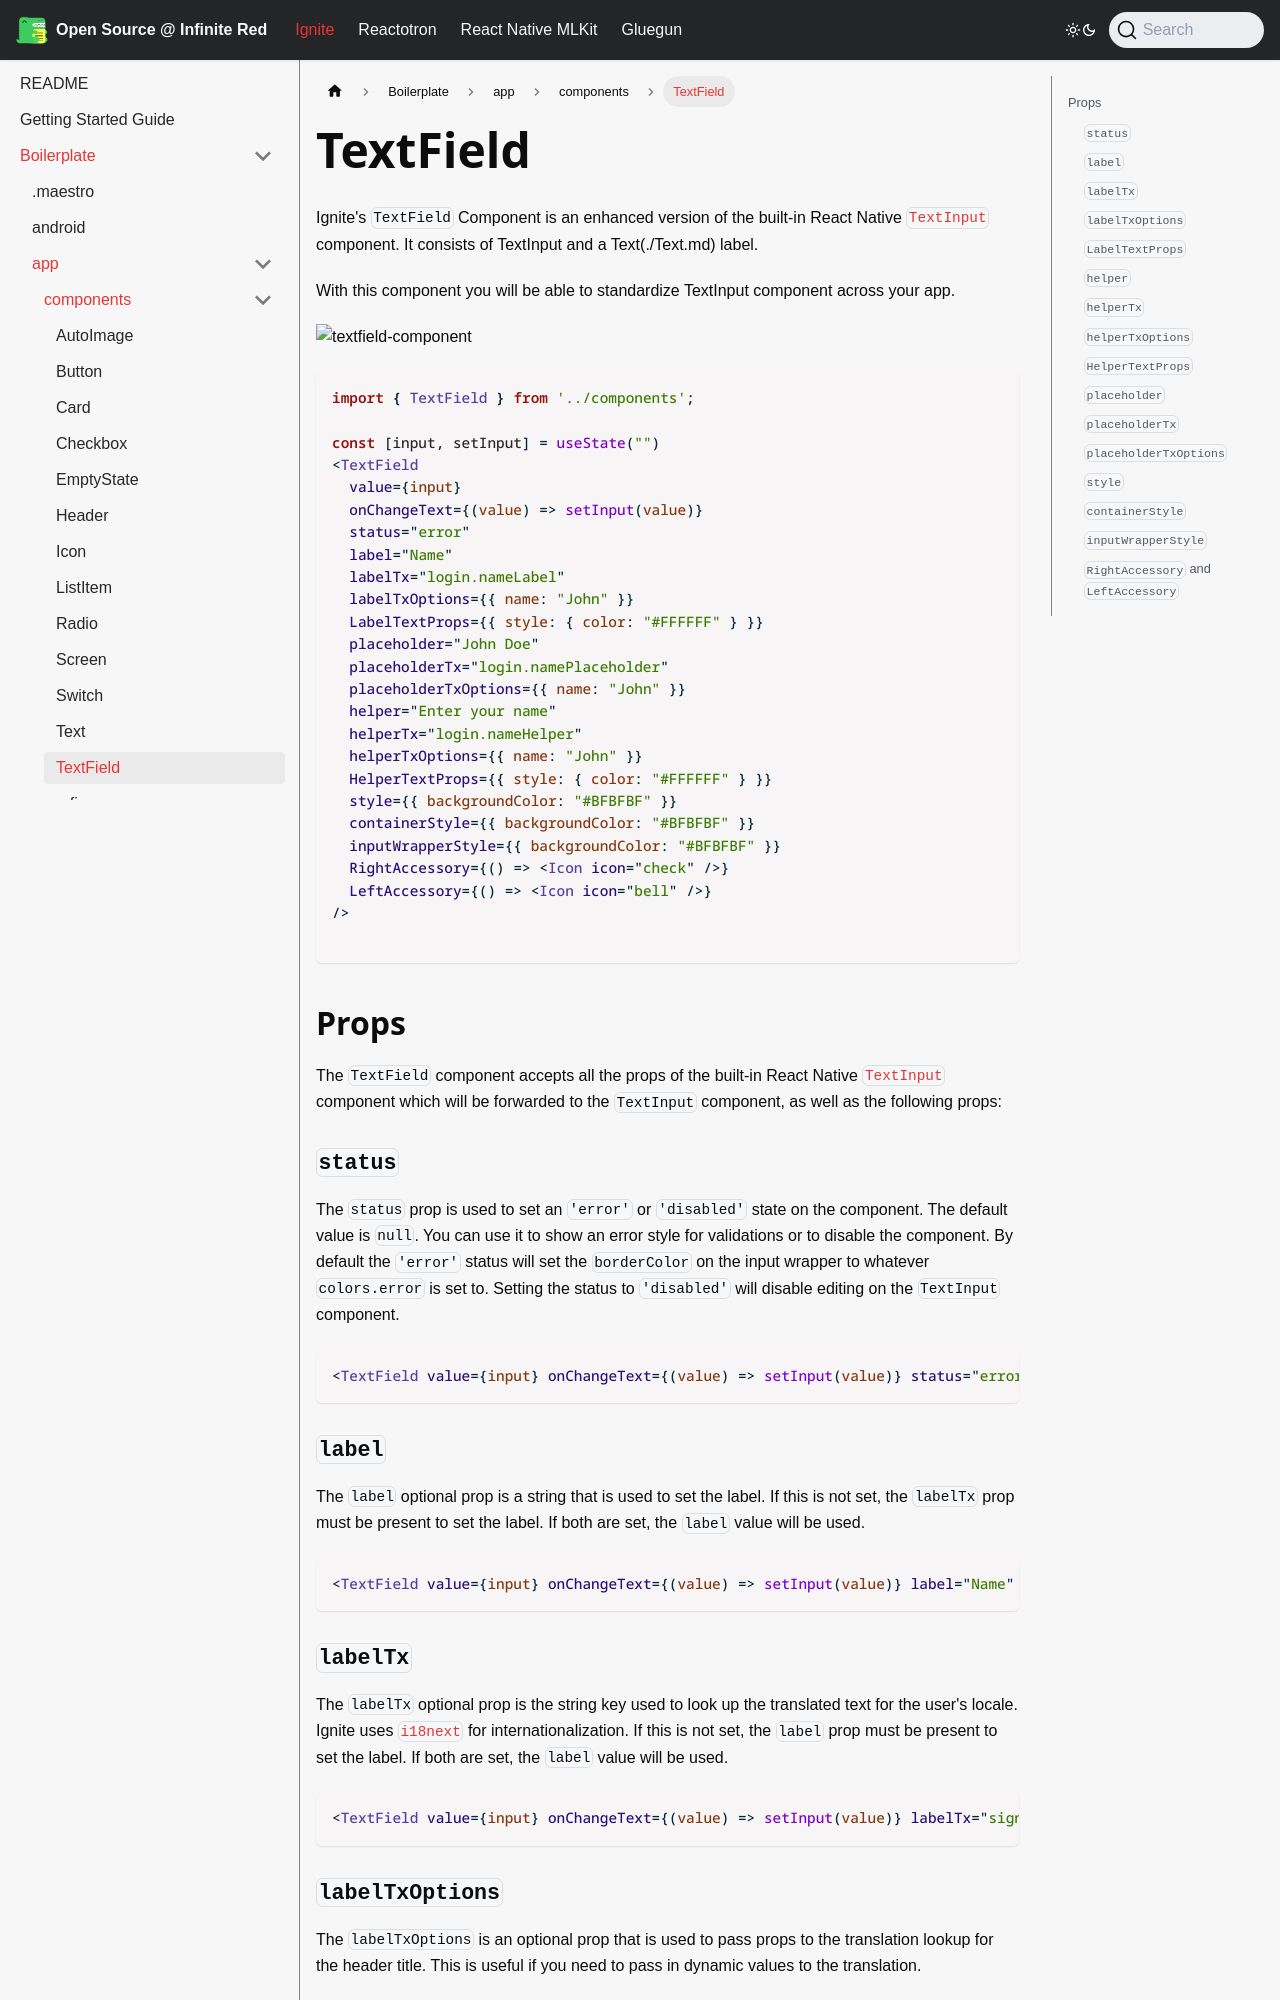

repository: infinitered/ir-docs · page: ignite-cli/boilerplate/app/components/TextField/index.html · generator: docusaurus

---
sidebar_position: 40
---

# TextField

Ignite's `TextField` Component is an enhanced version of the built-in React Native [`TextInput`](https://reactnative.dev/docs/textinput) component. It consists of TextInput and a Text(./Text.md) label.

With this component you will be able to standardize TextInput component across your app.

![textfield-component](https://github.com/user-attachments/assets/cfdc97dc-5692-4286-8682-9243ee0e7650)

```tsx
import { TextField } from '../components';

const [input, setInput] = useState("")
<TextField
  value={input}
  onChangeText={(value) => setInput(value)}
  status="error"
  label="Name"
  labelTx="login.nameLabel"
  labelTxOptions={{ name: "John" }}
  LabelTextProps={{ style: { color: "#FFFFFF" } }}
  placeholder="John Doe"
  placeholderTx="login.namePlaceholder"
  placeholderTxOptions={{ name: "John" }}
  helper="Enter your name"
  helperTx="login.nameHelper"
  helperTxOptions={{ name: "John" }}
  HelperTextProps={{ style: { color: "#FFFFFF" } }}
  style={{ backgroundColor: "#BFBFBF" }}
  containerStyle={{ backgroundColor: "#BFBFBF" }}
  inputWrapperStyle={{ backgroundColor: "#BFBFBF" }}
  RightAccessory={() => <Icon icon="check" />}
  LeftAccessory={() => <Icon icon="bell" />}
/>

```

## Props

The `TextField` component accepts all the props of the built-in React Native [`TextInput`](https://reactnative.dev/docs/textinput) component which will be forwarded to the `TextInput` component, as well as the following props:

### `status`

The `status` prop is used to set an `'error'` or `'disabled'` state on the component. The default value is `null`. You can use it to show an error style for validations or to disable the component. By default the `'error'` status will set the `borderColor` on the input wrapper to whatever `colors.error` is set to. Setting the status to `'disabled'` will disable editing on the `TextInput` component.

```tsx
<TextField value={input} onChangeText={(value) => setInput(value)} status="error" />
```

### `label`

The `label` optional prop is a string that is used to set the label. If this is not set, the `labelTx` prop must be present to set the label. If both are set, the `label` value will be used.

```tsx
<TextField value={input} onChangeText={(value) => setInput(value)} label="Name" />
```
